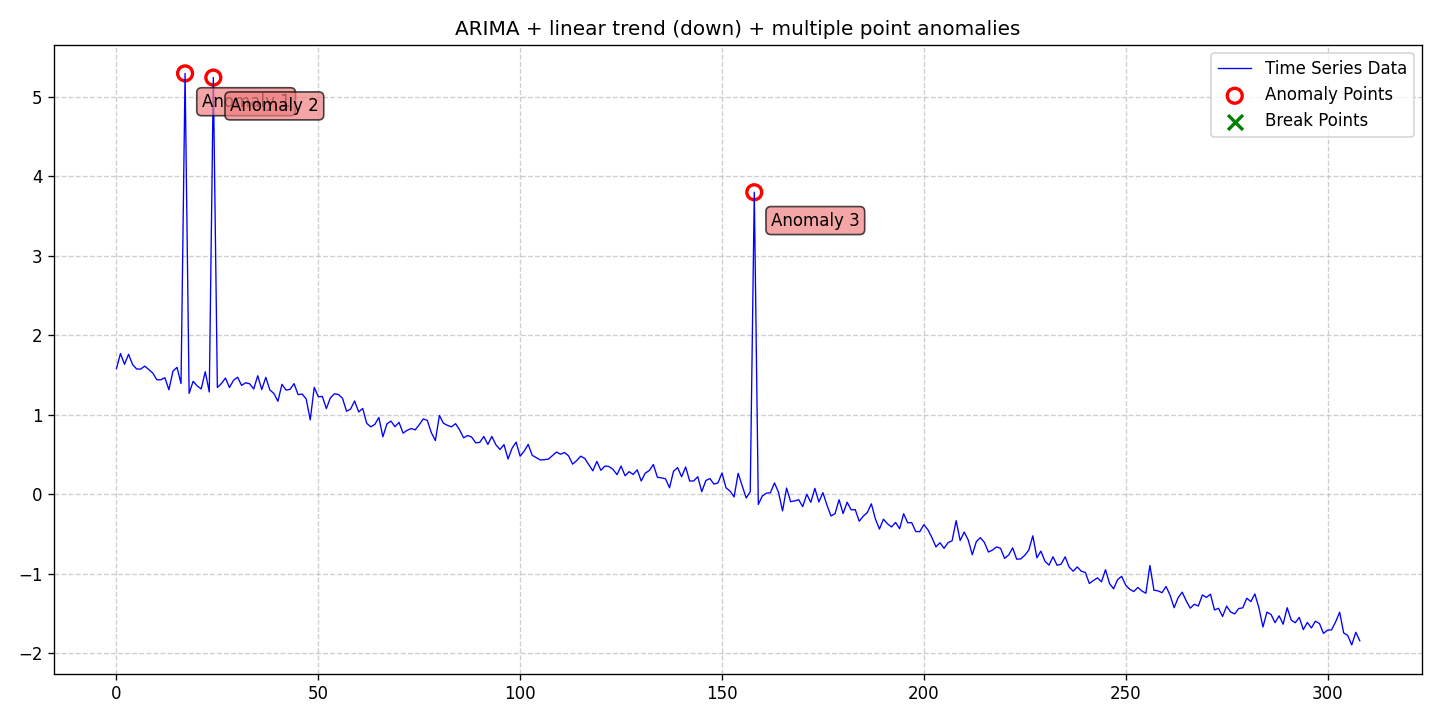

The data file committed next to this chart (first rows):
date, data, stationary, det_lin_up, det_lin_down, det_quad, det_cubic, det_exp, det_damped, stoc_trend, volatility, single_seas, multiple_seas, point_anom_single, point_anom_multi, collect_anom, context_anom, mean_shift, var_shift, trend_shift, point_anom_count, point_anom_location, point_anom_point, collect_anom_count
2020-01-01, 1.581, 0, 0, 1, 0, 0, 0, 0, 1, 0, 0, 0, 0, 1, 0, 0, 0, 0, 0, 3, [17, 24, 158], [17, 24, 158], 0
2020-01-02, 1.771, 0, 0, 1, 0, 0, 0, 0, 1, 0, 0, 0, 0, 1, 0, 0, 0, 0, 0, 3, [17, 24, 158], [17, 24, 158], 0
2020-01-03, 1.634, 0, 0, 1, 0, 0, 0, 0, 1, 0, 0, 0, 0, 1, 0, 0, 0, 0, 0, 3, [17, 24, 158], [17, 24, 158], 0
2020-01-04, 1.761, 0, 0, 1, 0, 0, 0, 0, 1, 0, 0, 0, 0, 1, 0, 0, 0, 0, 0, 3, [17, 24, 158], [17, 24, 158], 0
2020-01-05, 1.632, 0, 0, 1, 0, 0, 0, 0, 1, 0, 0, 0, 0, 1, 0, 0, 0, 0, 0, 3, [17, 24, 158], [17, 24, 158], 0
2020-01-06, 1.576, 0, 0, 1, 0, 0, 0, 0, 1, 0, 0, 0, 0, 1, 0, 0, 0, 0, 0, 3, [17, 24, 158], [17, 24, 158], 0
2020-01-07, 1.575, 0, 0, 1, 0, 0, 0, 0, 1, 0, 0, 0, 0, 1, 0, 0, 0, 0, 0, 3, [17, 24, 158], [17, 24, 158], 0
2020-01-08, 1.612, 0, 0, 1, 0, 0, 0, 0, 1, 0, 0, 0, 0, 1, 0, 0, 0, 0, 0, 3, [17, 24, 158], [17, 24, 158], 0
2020-01-09, 1.57, 0, 0, 1, 0, 0, 0, 0, 1, 0, 0, 0, 0, 1, 0, 0, 0, 0, 0, 3, [17, 24, 158], [17, 24, 158], 0
2020-01-10, 1.525, 0, 0, 1, 0, 0, 0, 0, 1, 0, 0, 0, 0, 1, 0, 0, 0, 0, 0, 3, [17, 24, 158], [17, 24, 158], 0
2020-01-11, 1.441, 0, 0, 1, 0, 0, 0, 0, 1, 0, 0, 0, 0, 1, 0, 0, 0, 0, 0, 3, [17, 24, 158], [17, 24, 158], 0
2020-01-12, 1.441, 0, 0, 1, 0, 0, 0, 0, 1, 0, 0, 0, 0, 1, 0, 0, 0, 0, 0, 3, [17, 24, 158], [17, 24, 158], 0
2020-01-13, 1.467, 0, 0, 1, 0, 0, 0, 0, 1, 0, 0, 0, 0, 1, 0, 0, 0, 0, 0, 3, [17, 24, 158], [17, 24, 158], 0
2020-01-14, 1.315, 0, 0, 1, 0, 0, 0, 0, 1, 0, 0, 0, 0, 1, 0, 0, 0, 0, 0, 3, [17, 24, 158], [17, 24, 158], 0
2020-01-15, 1.549, 0, 0, 1, 0, 0, 0, 0, 1, 0, 0, 0, 0, 1, 0, 0, 0, 0, 0, 3, [17, 24, 158], [17, 24, 158], 0
2020-01-16, 1.597, 0, 0, 1, 0, 0, 0, 0, 1, 0, 0, 0, 0, 1, 0, 0, 0, 0, 0, 3, [17, 24, 158], [17, 24, 158], 0
2020-01-17, 1.393, 0, 0, 1, 0, 0, 0, 0, 1, 0, 0, 0, 0, 1, 0, 0, 0, 0, 0, 3, [17, 24, 158], [17, 24, 158], 0
2020-01-18, 5.293, 0, 0, 1, 0, 0, 0, 0, 1, 0, 0, 0, 0, 1, 0, 0, 0, 0, 0, 3, [17, 24, 158], [17, 24, 158], 0
2020-01-19, 1.269, 0, 0, 1, 0, 0, 0, 0, 1, 0, 0, 0, 0, 1, 0, 0, 0, 0, 0, 3, [17, 24, 158], [17, 24, 158], 0
2020-01-20, 1.421, 0, 0, 1, 0, 0, 0, 0, 1, 0, 0, 0, 0, 1, 0, 0, 0, 0, 0, 3, [17, 24, 158], [17, 24, 158], 0
2020-01-21, 1.363, 0, 0, 1, 0, 0, 0, 0, 1, 0, 0, 0, 0, 1, 0, 0, 0, 0, 0, 3, [17, 24, 158], [17, 24, 158], 0
2020-01-22, 1.326, 0, 0, 1, 0, 0, 0, 0, 1, 0, 0, 0, 0, 1, 0, 0, 0, 0, 0, 3, [17, 24, 158], [17, 24, 158], 0
2020-01-23, 1.542, 0, 0, 1, 0, 0, 0, 0, 1, 0, 0, 0, 0, 1, 0, 0, 0, 0, 0, 3, [17, 24, 158], [17, 24, 158], 0
2020-01-24, 1.287, 0, 0, 1, 0, 0, 0, 0, 1, 0, 0, 0, 0, 1, 0, 0, 0, 0, 0, 3, [17, 24, 158], [17, 24, 158], 0
2020-01-25, 5.24, 0, 0, 1, 0, 0, 0, 0, 1, 0, 0, 0, 0, 1, 0, 0, 0, 0, 0, 3, [17, 24, 158], [17, 24, 158], 0
2020-01-26, 1.344, 0, 0, 1, 0, 0, 0, 0, 1, 0, 0, 0, 0, 1, 0, 0, 0, 0, 0, 3, [17, 24, 158], [17, 24, 158], 0
2020-01-27, 1.393, 0, 0, 1, 0, 0, 0, 0, 1, 0, 0, 0, 0, 1, 0, 0, 0, 0, 0, 3, [17, 24, 158], [17, 24, 158], 0
2020-01-28, 1.462, 0, 0, 1, 0, 0, 0, 0, 1, 0, 0, 0, 0, 1, 0, 0, 0, 0, 0, 3, [17, 24, 158], [17, 24, 158], 0
2020-01-29, 1.343, 0, 0, 1, 0, 0, 0, 0, 1, 0, 0, 0, 0, 1, 0, 0, 0, 0, 0, 3, [17, 24, 158], [17, 24, 158], 0
2020-01-30, 1.434, 0, 0, 1, 0, 0, 0, 0, 1, 0, 0, 0, 0, 1, 0, 0, 0, 0, 0, 3, [17, 24, 158], [17, 24, 158], 0
2020-01-31, 1.473, 0, 0, 1, 0, 0, 0, 0, 1, 0, 0, 0, 0, 1, 0, 0, 0, 0, 0, 3, [17, 24, 158], [17, 24, 158], 0
2020-02-01, 1.37, 0, 0, 1, 0, 0, 0, 0, 1, 0, 0, 0, 0, 1, 0, 0, 0, 0, 0, 3, [17, 24, 158], [17, 24, 158], 0
2020-02-02, 1.403, 0, 0, 1, 0, 0, 0, 0, 1, 0, 0, 0, 0, 1, 0, 0, 0, 0, 0, 3, [17, 24, 158], [17, 24, 158], 0
2020-02-03, 1.39, 0, 0, 1, 0, 0, 0, 0, 1, 0, 0, 0, 0, 1, 0, 0, 0, 0, 0, 3, [17, 24, 158], [17, 24, 158], 0
2020-02-04, 1.324, 0, 0, 1, 0, 0, 0, 0, 1, 0, 0, 0, 0, 1, 0, 0, 0, 0, 0, 3, [17, 24, 158], [17, 24, 158], 0
2020-02-05, 1.491, 0, 0, 1, 0, 0, 0, 0, 1, 0, 0, 0, 0, 1, 0, 0, 0, 0, 0, 3, [17, 24, 158], [17, 24, 158], 0
2020-02-06, 1.317, 0, 0, 1, 0, 0, 0, 0, 1, 0, 0, 0, 0, 1, 0, 0, 0, 0, 0, 3, [17, 24, 158], [17, 24, 158], 0
2020-02-07, 1.472, 0, 0, 1, 0, 0, 0, 0, 1, 0, 0, 0, 0, 1, 0, 0, 0, 0, 0, 3, [17, 24, 158], [17, 24, 158], 0
2020-02-08, 1.313, 0, 0, 1, 0, 0, 0, 0, 1, 0, 0, 0, 0, 1, 0, 0, 0, 0, 0, 3, [17, 24, 158], [17, 24, 158], 0
2020-02-09, 1.268, 0, 0, 1, 0, 0, 0, 0, 1, 0, 0, 0, 0, 1, 0, 0, 0, 0, 0, 3, [17, 24, 158], [17, 24, 158], 0
2020-02-10, 1.171, 0, 0, 1, 0, 0, 0, 0, 1, 0, 0, 0, 0, 1, 0, 0, 0, 0, 0, 3, [17, 24, 158], [17, 24, 158], 0
2020-02-11, 1.384, 0, 0, 1, 0, 0, 0, 0, 1, 0, 0, 0, 0, 1, 0, 0, 0, 0, 0, 3, [17, 24, 158], [17, 24, 158], 0
2020-02-12, 1.311, 0, 0, 1, 0, 0, 0, 0, 1, 0, 0, 0, 0, 1, 0, 0, 0, 0, 0, 3, [17, 24, 158], [17, 24, 158], 0
2020-02-13, 1.32, 0, 0, 1, 0, 0, 0, 0, 1, 0, 0, 0, 0, 1, 0, 0, 0, 0, 0, 3, [17, 24, 158], [17, 24, 158], 0
2020-02-14, 1.392, 0, 0, 1, 0, 0, 0, 0, 1, 0, 0, 0, 0, 1, 0, 0, 0, 0, 0, 3, [17, 24, 158], [17, 24, 158], 0
2020-02-15, 1.253, 0, 0, 1, 0, 0, 0, 0, 1, 0, 0, 0, 0, 1, 0, 0, 0, 0, 0, 3, [17, 24, 158], [17, 24, 158], 0
2020-02-16, 1.261, 0, 0, 1, 0, 0, 0, 0, 1, 0, 0, 0, 0, 1, 0, 0, 0, 0, 0, 3, [17, 24, 158], [17, 24, 158], 0
2020-02-17, 1.2, 0, 0, 1, 0, 0, 0, 0, 1, 0, 0, 0, 0, 1, 0, 0, 0, 0, 0, 3, [17, 24, 158], [17, 24, 158], 0
2020-02-18, 0.9364, 0, 0, 1, 0, 0, 0, 0, 1, 0, 0, 0, 0, 1, 0, 0, 0, 0, 0, 3, [17, 24, 158], [17, 24, 158], 0
2020-02-19, 1.346, 0, 0, 1, 0, 0, 0, 0, 1, 0, 0, 0, 0, 1, 0, 0, 0, 0, 0, 3, [17, 24, 158], [17, 24, 158], 0
2020-02-20, 1.228, 0, 0, 1, 0, 0, 0, 0, 1, 0, 0, 0, 0, 1, 0, 0, 0, 0, 0, 3, [17, 24, 158], [17, 24, 158], 0
2020-02-21, 1.231, 0, 0, 1, 0, 0, 0, 0, 1, 0, 0, 0, 0, 1, 0, 0, 0, 0, 0, 3, [17, 24, 158], [17, 24, 158], 0
2020-02-22, 1.078, 0, 0, 1, 0, 0, 0, 0, 1, 0, 0, 0, 0, 1, 0, 0, 0, 0, 0, 3, [17, 24, 158], [17, 24, 158], 0
2020-02-23, 1.214, 0, 0, 1, 0, 0, 0, 0, 1, 0, 0, 0, 0, 1, 0, 0, 0, 0, 0, 3, [17, 24, 158], [17, 24, 158], 0
2020-02-24, 1.264, 0, 0, 1, 0, 0, 0, 0, 1, 0, 0, 0, 0, 1, 0, 0, 0, 0, 0, 3, [17, 24, 158], [17, 24, 158], 0
2020-02-25, 1.255, 0, 0, 1, 0, 0, 0, 0, 1, 0, 0, 0, 0, 1, 0, 0, 0, 0, 0, 3, [17, 24, 158], [17, 24, 158], 0
2020-02-26, 1.207, 0, 0, 1, 0, 0, 0, 0, 1, 0, 0, 0, 0, 1, 0, 0, 0, 0, 0, 3, [17, 24, 158], [17, 24, 158], 0
2020-02-27, 1.045, 0, 0, 1, 0, 0, 0, 0, 1, 0, 0, 0, 0, 1, 0, 0, 0, 0, 0, 3, [17, 24, 158], [17, 24, 158], 0
2020-02-28, 1.073, 0, 0, 1, 0, 0, 0, 0, 1, 0, 0, 0, 0, 1, 0, 0, 0, 0, 0, 3, [17, 24, 158], [17, 24, 158], 0
2020-02-29, 1.174, 0, 0, 1, 0, 0, 0, 0, 1, 0, 0, 0, 0, 1, 0, 0, 0, 0, 0, 3, [17, 24, 158], [17, 24, 158], 0
... 249 more rows
